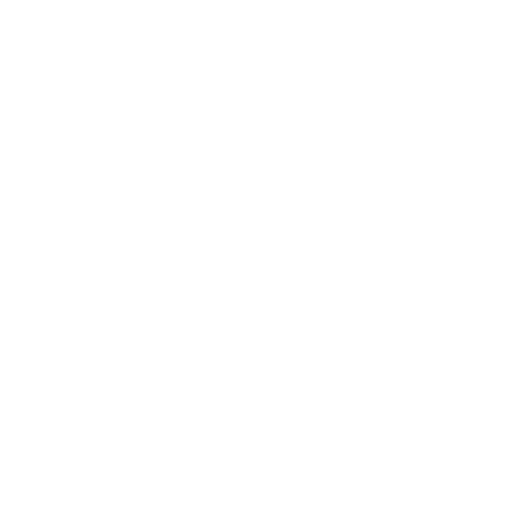
t = 0.00 s
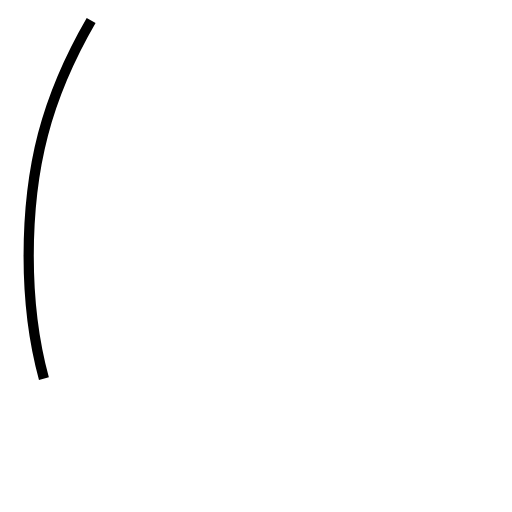
t = 1.09 s
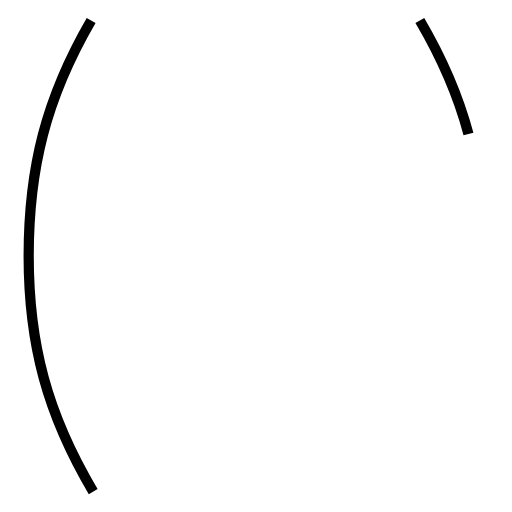
t = 1.81 s
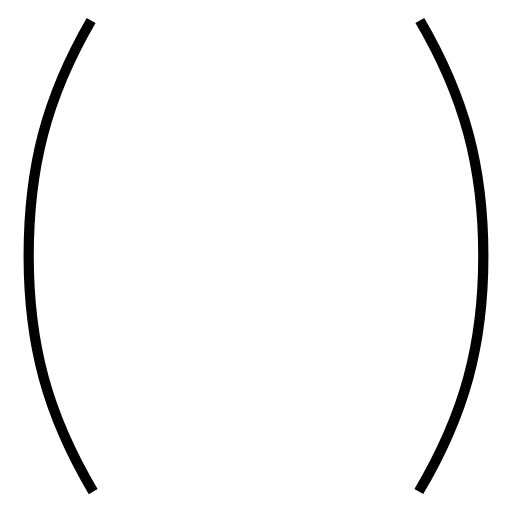
t = 2.90 s
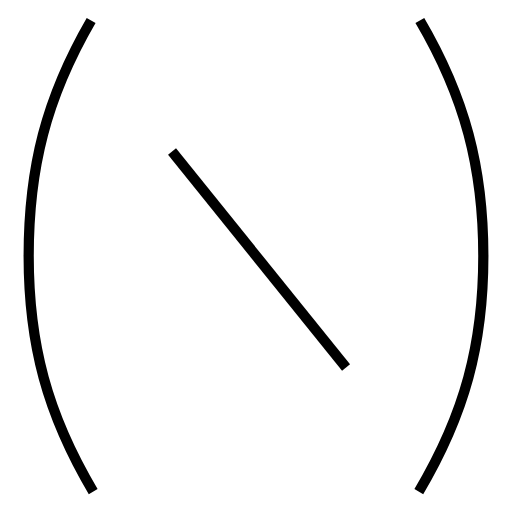
t = 3.71 s
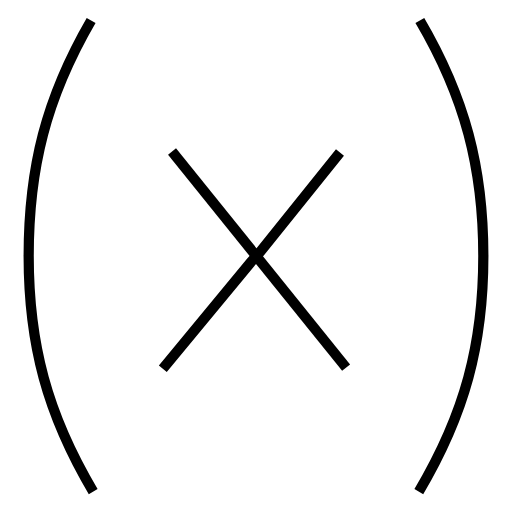
t = 4.53 s

The animated SVG that drew these frames (rendered in a browser with its animation timeline set to each time). Animation: 4 SMIL elements (animate=4); one cycle of 4.53 s.

<?xml version='1.0' encoding='utf-8'?>
<svg viewBox="0.0 -6.0 50.0 50.0" version="1.1" xmlns="http://www.w3.org/2000/svg"><rect x="-1000" y="-1000" width="2000" height="2000" stroke="white" fill="white" /><g style="fill:none;stroke:#000000;stroke-width:1"><path d="M 8.9 -42.0 C 4.5 -34.4 2.8 -27.6 2.8 -19.0 C 2.8 -10.4 4.6 -3.6 9.1 4.0 " transform="translate(0.0 38.0)" stroke-dasharray="48.27466542197335" stroke-dashoffset="48.27466542197335"><animate attributeName="stroke-dashoffset" from="48.27466542197335" to="0" dur="1.4482399626592006s" begin="0s" fill="freeze" /></path><path d="M 41.0 -42.0 C 45.4 -34.5 47.2 -27.6 47.2 -19.0 C 47.2 -10.4 45.4 -3.6 40.9 4.0 " transform="translate(0.0 38.0)" stroke-dasharray="48.30439953283786" stroke-dashoffset="48.30439953283786"><animate attributeName="stroke-dashoffset" from="48.30439953283786" to="0" dur="1.449131985985136s" begin="1.4482399626592006s" fill="freeze" /></path><path d="M 16.8 -29.2 L 33.8 -8.1 " transform="translate(0.0 38.0)" stroke-dasharray="27.096309711840835" stroke-dashoffset="27.096309711840835"><animate attributeName="stroke-dashoffset" from="27.096309711840835" to="0" dur="0.812889291355225s" begin="2.8973719486443366s" fill="freeze" /></path><path d="M 33.2 -29.1 L 25.4 -19.4 L 24.5 -18.4 L 15.9 -8.0" transform="translate(0.0 38.0)" stroke-dasharray="27.28763474384194" stroke-dashoffset="27.28763474384194"><animate attributeName="stroke-dashoffset" from="27.28763474384194" to="0" dur="0.8186290423152582s" begin="3.7102612399995616s" fill="freeze" /></path></g></svg>
